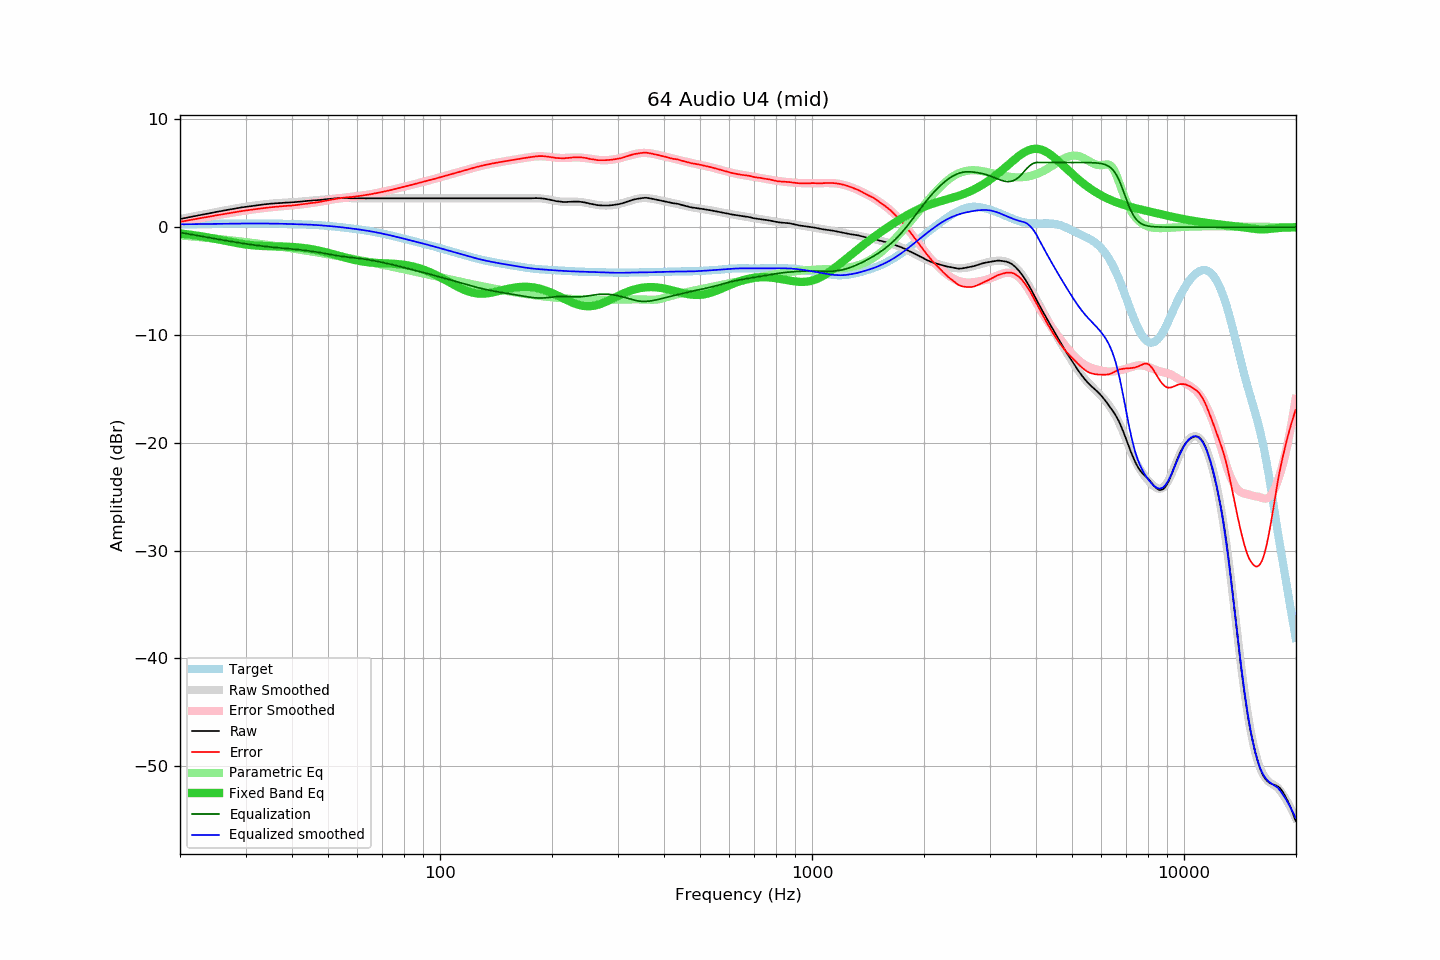

Values plotted in this chart, from the file beside it:
frequency, raw, error, smoothed, error_smoothed, equalization, parametric_eq, equalized_raw, equalized_smoothed, target
20.00, 0.75, 0.49, 0.75, 0.49, -0.49, -0.58, 0.27, 0.26, 0.26
20.20, 0.78, 0.52, 0.78, 0.52, -0.52, -0.60, 0.27, 0.27, 0.27
20.40, 0.81, 0.55, 0.81, 0.54, -0.54, -0.62, 0.27, 0.27, 0.27
20.61, 0.84, 0.57, 0.84, 0.57, -0.57, -0.63, 0.27, 0.27, 0.27
20.81, 0.86, 0.59, 0.87, 0.60, -0.60, -0.65, 0.27, 0.27, 0.27
21.02, 0.89, 0.62, 0.90, 0.62, -0.62, -0.67, 0.27, 0.27, 0.28
21.23, 0.92, 0.65, 0.93, 0.65, -0.65, -0.69, 0.27, 0.28, 0.28
21.44, 0.96, 0.67, 0.96, 0.68, -0.68, -0.71, 0.28, 0.28, 0.28
21.66, 0.98, 0.70, 0.99, 0.70, -0.70, -0.73, 0.28, 0.28, 0.28
21.87, 1.02, 0.73, 1.02, 0.73, -0.73, -0.75, 0.28, 0.28, 0.28
22.09, 1.04, 0.76, 1.04, 0.76, -0.76, -0.77, 0.29, 0.29, 0.29
22.31, 1.08, 0.79, 1.07, 0.79, -0.79, -0.80, 0.29, 0.29, 0.29
22.54, 1.10, 0.81, 1.10, 0.81, -0.81, -0.82, 0.29, 0.29, 0.29
22.76, 1.13, 0.84, 1.13, 0.84, -0.84, -0.84, 0.29, 0.29, 0.29
22.99, 1.16, 0.87, 1.16, 0.87, -0.87, -0.87, 0.30, 0.29, 0.29
23.22, 1.19, 0.90, 1.19, 0.89, -0.89, -0.89, 0.30, 0.30, 0.30
23.45, 1.21, 0.92, 1.22, 0.92, -0.92, -0.92, 0.29, 0.30, 0.30
23.69, 1.24, 0.94, 1.25, 0.95, -0.95, -0.95, 0.30, 0.30, 0.30
23.92, 1.28, 0.97, 1.28, 0.97, -0.97, -0.97, 0.30, 0.30, 0.30
24.16, 1.30, 1.00, 1.31, 1.00, -1.00, -1.00, 0.30, 0.31, 0.31
24.40, 1.34, 1.03, 1.34, 1.03, -1.03, -1.03, 0.31, 0.31, 0.31
24.65, 1.36, 1.05, 1.36, 1.05, -1.05, -1.06, 0.31, 0.31, 0.31
24.89, 1.40, 1.08, 1.39, 1.08, -1.08, -1.08, 0.32, 0.31, 0.31
25.14, 1.42, 1.11, 1.42, 1.11, -1.11, -1.11, 0.32, 0.31, 0.31
25.39, 1.45, 1.13, 1.45, 1.13, -1.13, -1.14, 0.31, 0.32, 0.32
25.65, 1.47, 1.16, 1.48, 1.16, -1.16, -1.17, 0.32, 0.32, 0.32
25.91, 1.50, 1.18, 1.50, 1.18, -1.18, -1.20, 0.32, 0.32, 0.32
26.16, 1.53, 1.21, 1.53, 1.21, -1.21, -1.23, 0.33, 0.32, 0.32
26.43, 1.55, 1.23, 1.56, 1.23, -1.23, -1.26, 0.32, 0.32, 0.33
26.69, 1.58, 1.26, 1.59, 1.26, -1.26, -1.29, 0.33, 0.33, 0.33
26.96, 1.61, 1.29, 1.61, 1.28, -1.28, -1.32, 0.33, 0.33, 0.33
27.23, 1.63, 1.30, 1.64, 1.31, -1.31, -1.35, 0.32, 0.33, 0.33
27.50, 1.66, 1.33, 1.67, 1.33, -1.33, -1.38, 0.33, 0.33, 0.33
27.77, 1.69, 1.36, 1.69, 1.36, -1.36, -1.41, 0.34, 0.33, 0.33
28.05, 1.71, 1.38, 1.72, 1.38, -1.38, -1.43, 0.33, 0.33, 0.34
28.33, 1.74, 1.41, 1.75, 1.41, -1.41, -1.46, 0.34, 0.34, 0.34
28.62, 1.77, 1.44, 1.77, 1.43, -1.43, -1.49, 0.34, 0.34, 0.34
28.90, 1.79, 1.46, 1.80, 1.46, -1.46, -1.51, 0.34, 0.34, 0.34
29.19, 1.82, 1.49, 1.82, 1.48, -1.48, -1.54, 0.34, 0.34, 0.34
29.48, 1.84, 1.50, 1.84, 1.50, -1.50, -1.56, 0.34, 0.34, 0.34
29.78, 1.86, 1.52, 1.87, 1.53, -1.53, -1.58, 0.34, 0.34, 0.34
30.08, 1.89, 1.55, 1.89, 1.55, -1.55, -1.61, 0.34, 0.34, 0.34
30.38, 1.91, 1.57, 1.91, 1.57, -1.57, -1.63, 0.34, 0.34, 0.34
30.68, 1.93, 1.59, 1.93, 1.59, -1.59, -1.64, 0.34, 0.34, 0.34
30.99, 1.95, 1.61, 1.96, 1.61, -1.61, -1.66, 0.34, 0.34, 0.34
31.30, 1.97, 1.63, 1.98, 1.64, -1.64, -1.68, 0.34, 0.34, 0.34
31.61, 1.99, 1.65, 2.00, 1.66, -1.66, -1.69, 0.34, 0.34, 0.34
31.93, 2.01, 1.67, 2.02, 1.68, -1.68, -1.70, 0.34, 0.34, 0.34
32.24, 2.03, 1.69, 2.04, 1.69, -1.69, -1.72, 0.34, 0.34, 0.34
32.57, 2.05, 1.71, 2.05, 1.71, -1.71, -1.73, 0.34, 0.34, 0.34
32.89, 2.07, 1.74, 2.07, 1.73, -1.73, -1.74, 0.34, 0.34, 0.34
33.22, 2.09, 1.76, 2.09, 1.75, -1.75, -1.74, 0.34, 0.34, 0.34
33.55, 2.10, 1.77, 2.11, 1.77, -1.77, -1.75, 0.33, 0.34, 0.34
33.89, 2.12, 1.79, 2.12, 1.79, -1.79, -1.76, 0.34, 0.34, 0.34
34.23, 2.13, 1.80, 2.14, 1.81, -1.81, -1.76, 0.33, 0.34, 0.34
34.57, 2.15, 1.82, 2.16, 1.82, -1.82, -1.77, 0.33, 0.33, 0.33
34.92, 2.17, 1.84, 2.17, 1.84, -1.84, -1.77, 0.34, 0.33, 0.33
35.27, 2.18, 1.85, 2.19, 1.85, -1.85, -1.77, 0.33, 0.33, 0.33
35.62, 2.19, 1.87, 2.20, 1.87, -1.87, -1.78, 0.33, 0.33, 0.33
35.97, 2.21, 1.89, 2.21, 1.88, -1.88, -1.78, 0.33, 0.33, 0.33
... 635 more rows
